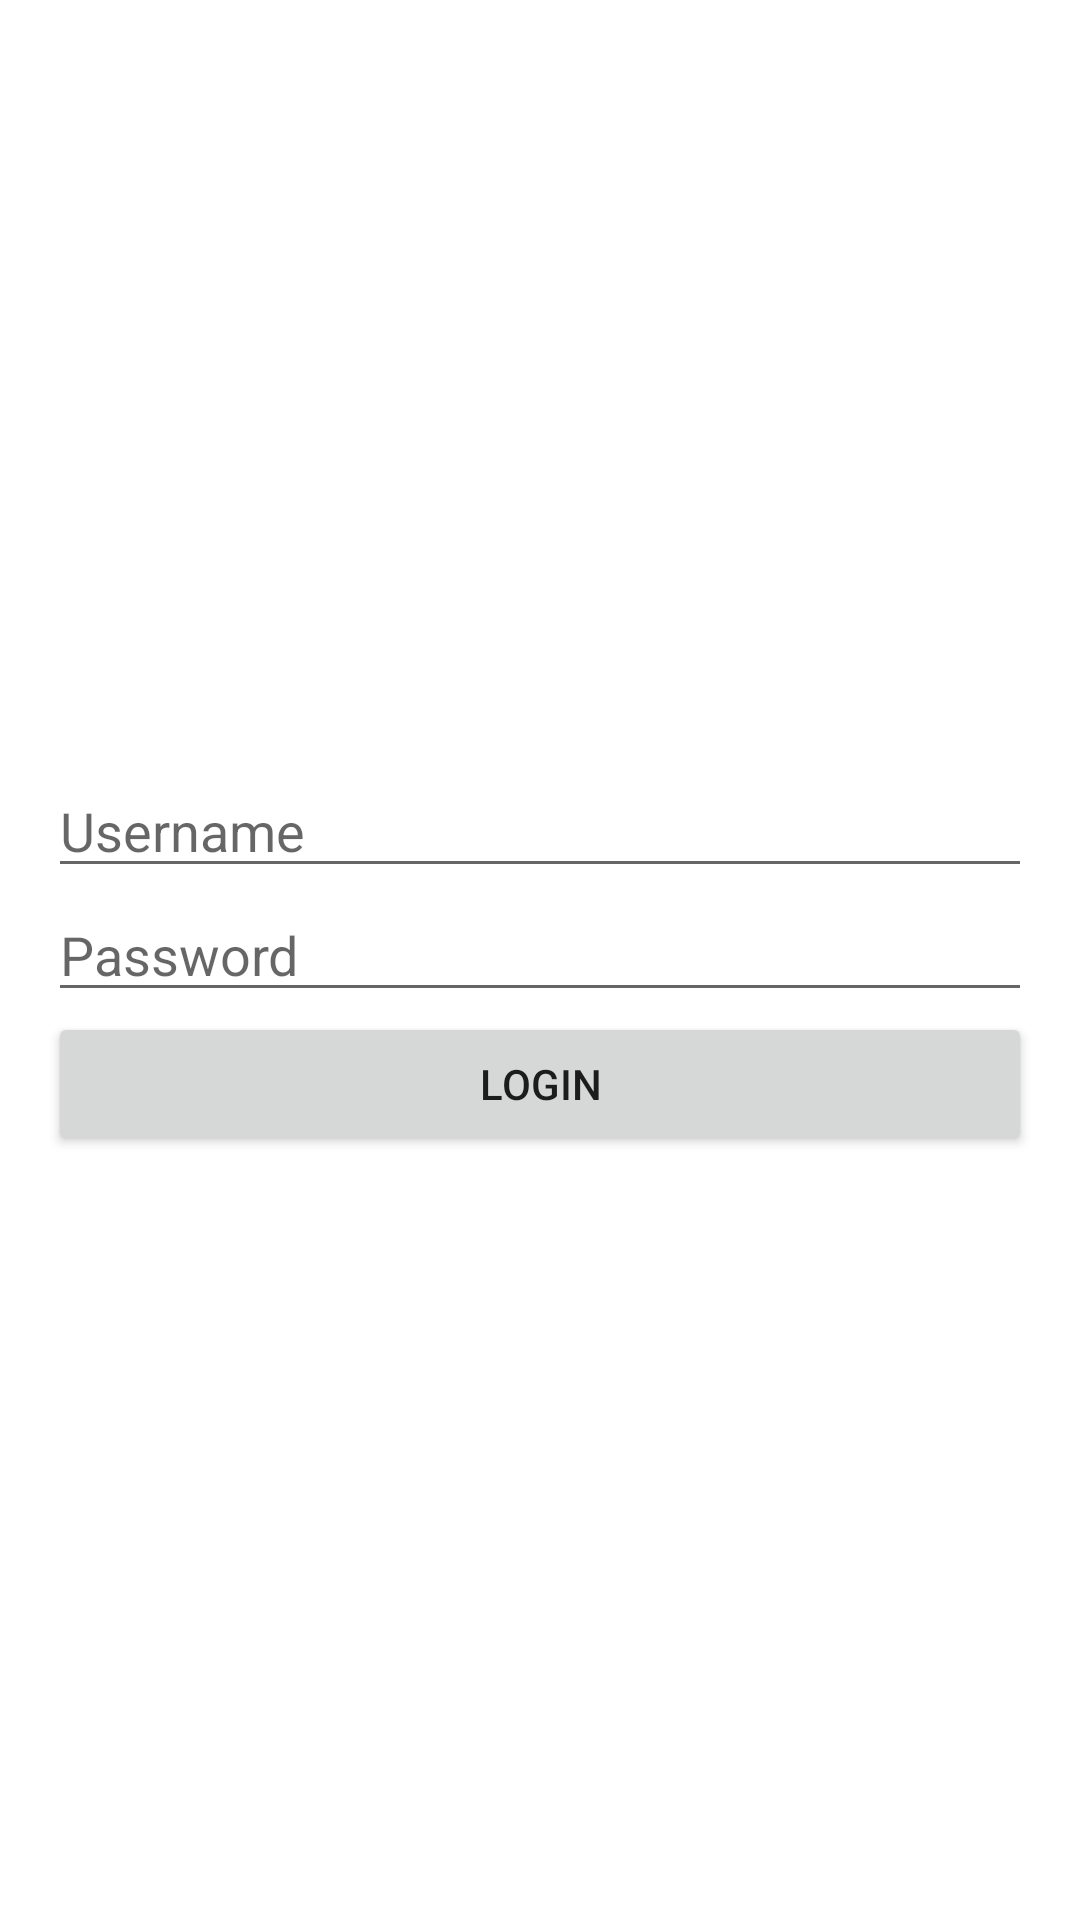

Here is an Android app screen rendered from its layout file. Give the layout XML and the strings, colors and styles it references.
<!-- AndroidManifest.xml: application theme Theme.MathExplorer -->
<!-- res/layout/activity_auth.xml -->
<?xml version="1.0" encoding="utf-8"?>
<LinearLayout xmlns:android="http://schemas.android.com/apk/res/android"
    android:layout_width="match_parent"
    android:layout_height="match_parent"
    android:orientation="vertical"
    android:padding="16dp"
    android:gravity="center">

    <EditText
        android:id="@+id/etUsername"
        android:layout_width="match_parent"
        android:layout_height="wrap_content"
        android:hint="Username" />

    <EditText
        android:id="@+id/etPassword"
        android:layout_width="match_parent"
        android:layout_height="wrap_content"
        android:hint="Password"
        android:inputType="textPassword" />

    <Button
        android:id="@+id/btnLogin"
        android:layout_width="match_parent"
        android:layout_height="wrap_content"
        android:text="Login" />
</LinearLayout>
<!-- resources referenced by this layout -->
<resources>
  <style name="Theme.MathExplorer" parent="Theme.MaterialComponents.DayNight.DarkActionBar">
          
          <item name="colorPrimary">@color/colorPrimary</item>
          <item name="colorPrimaryVariant">@color/colorPrimaryDark</item>
          <item name="colorOnPrimary">@android:color/white</item>
          
          <item name="colorSecondary">@color/colorAccent</item>
          <item name="colorSecondaryVariant">@color/colorAccentDark</item>
          <item name="colorOnSecondary">@android:color/white</item>
          
          <item name="android:statusBarColor">@color/colorPrimaryDark</item>
          
          <item name="android:windowBackground">@color/windowBackground</item>
      </style>
  <color name="colorPrimary">#6200EE</color>
  <color name="colorPrimaryDark">#3700B3</color>
  <color name="colorAccent">#03DAC5</color>
  <color name="colorAccentDark">#018786</color>
  <color name="windowBackground">#FFFFFF</color>
</resources>
